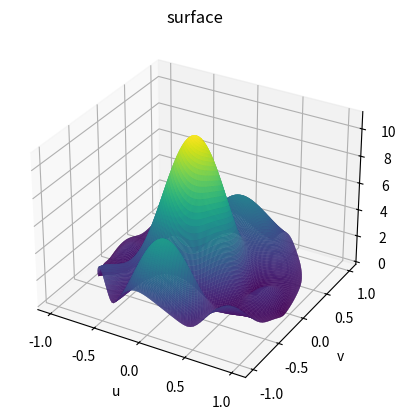

Write Python code to recreate this figure.
'''
https://www.mathworks.com/matlabcentral/fileexchange/27932-3d-array-factor-of-a-4x4-planar-array-antenna
'''
import numpy as np
from numpy.linalg import svd
import matplotlib.pyplot as plt
from scipy.constants import c
from mpl_toolkits import mplot3d
from numpy.linalg import norm

class _PartitionedArray:
    def __init__(self, size, d, num_rf, wavelength, type_of="ULA"):
        self.size = size
        self.d = d
        self.num_rf = num_rf
        self.wavelength = wavelength
        self.type_of = type_of
        self.ula = np.arange((size))

def patter3d():
    fc = 60 * (10 ** 9)
    wavelength = c/fc
    d = wavelength/2
    k = 2 * np.pi * 1/wavelength
    
    # Uniform Planar Array Setup
    num_tx = 16
    num_tx_rf = 6
    tx_array = _PartitionedArray(num_tx, d, num_tx_rf, wavelength, "UPA") # configuracao da antena de transmissao
    
    length = 200  # of samples
    theta0 = np.linspace(0, np.pi, length) # Elevation angles
    phi0 = np.linspace(0, 2*np.pi, length) # Azimuth angles
    
    #theta, phi = np.meshgrid(theta0, phi0)
    phi, theta = np.meshgrid(phi0, theta0)
    
    u = np.sin(theta) * np.cos(phi)
    v = np.sin(theta) * np.sin(phi)
    
    N = int(np.sqrt(tx_array.size))
    M = int(np.sqrt(tx_array.size))
    
    ab = np.ones((N, M))
    #ab_phase = np.arange(N*M).reshape(N,M)  * (30*np.pi/180)
    #ab_phase = np.array([[0, 10, 20],[0, 10, 20],[0, 10, 20]]) * (np.pi/180)
    ab_phase = (np.pi/2) + (np.random.randn(N,M) * np.pi/2)  # random phases: mean pi/2, from 0 until pi
    #ab_phase = np.array([[0., 0.00013297, 0.00026595, 0.00039892], [0.00521822, 0.00535119, 0.00548416, 0.00561714], [0.01043643, 0.0105694, 0.01070238, 0.01083535], [0.01565465, 0.01578762, 0.01592059, 0.01605357]])
    #ab_coe = ab * np.exp(1j * ab_phase)
    ab_coe = np.random.rand(N,M) + np.random.rand(N,M) * 1j
    
    af = 0
    for n in range(N):
        for m in range(M):
            af = ab_coe[n][m] * np.exp(-1j * k * d * n * u) * np.exp(-1j * k * d * m * v) + af
            #af = np.exp(-1j * k * d * n * u) * np.exp(-1j * k * d * m * v) + af
            
    
    print ('af.shape: ', af.shape)
    print ('af: ', af)
    
    total_power = np.sum(ab ** 2)
    af_power = af ** 2
    normalized_af = np.abs(af_power/total_power) * 1/num_tx
    
    #af = af ** 2
    print ('af: ', af)
    af = np.abs(af)
    
    fig = plt.figure()
    ax = plt.axes(projection='3d')
    ax.plot_surface(u, v, af, rstride=1, cstride=1, cmap='viridis', edgecolor='none')
    ax.set_title('surface');
    ax.set_xlabel('u')
    ax.set_ylabel('v')
    ax.set_zlabel('af')
    #plt.savefig('my3dplot.png')
    plt.show()

#ab = np.ones((4, 4))
#ab_phase = np.arange(N*M).reshape(N,M)  * (30*np.pi/180)
#ab_phase = np.array([[0, 10, 20, 30],[0, 10, 20, 30],[0, 10, 20, 30]]) * (np.pi/180)
#ab_phase = (np.pi/2) + (np.random.randn(N,M) * np.pi/2)  # random phases: mean pi/2, from 0 until pi
#ab_phase = np.array([[0.0, 0.00013297, 0.00026595, 0.00039892], [0.00521822, 0.00535119, 0.00548416, 0.00561714], [0.01043643, 0.0105694, 0.01070238, 0.01083535], [0.01565465, 0.01578762, 0.01592059, 0.01    605357]])
#ab_coe = np.exp(1j * ab_phase)
patter3d()
